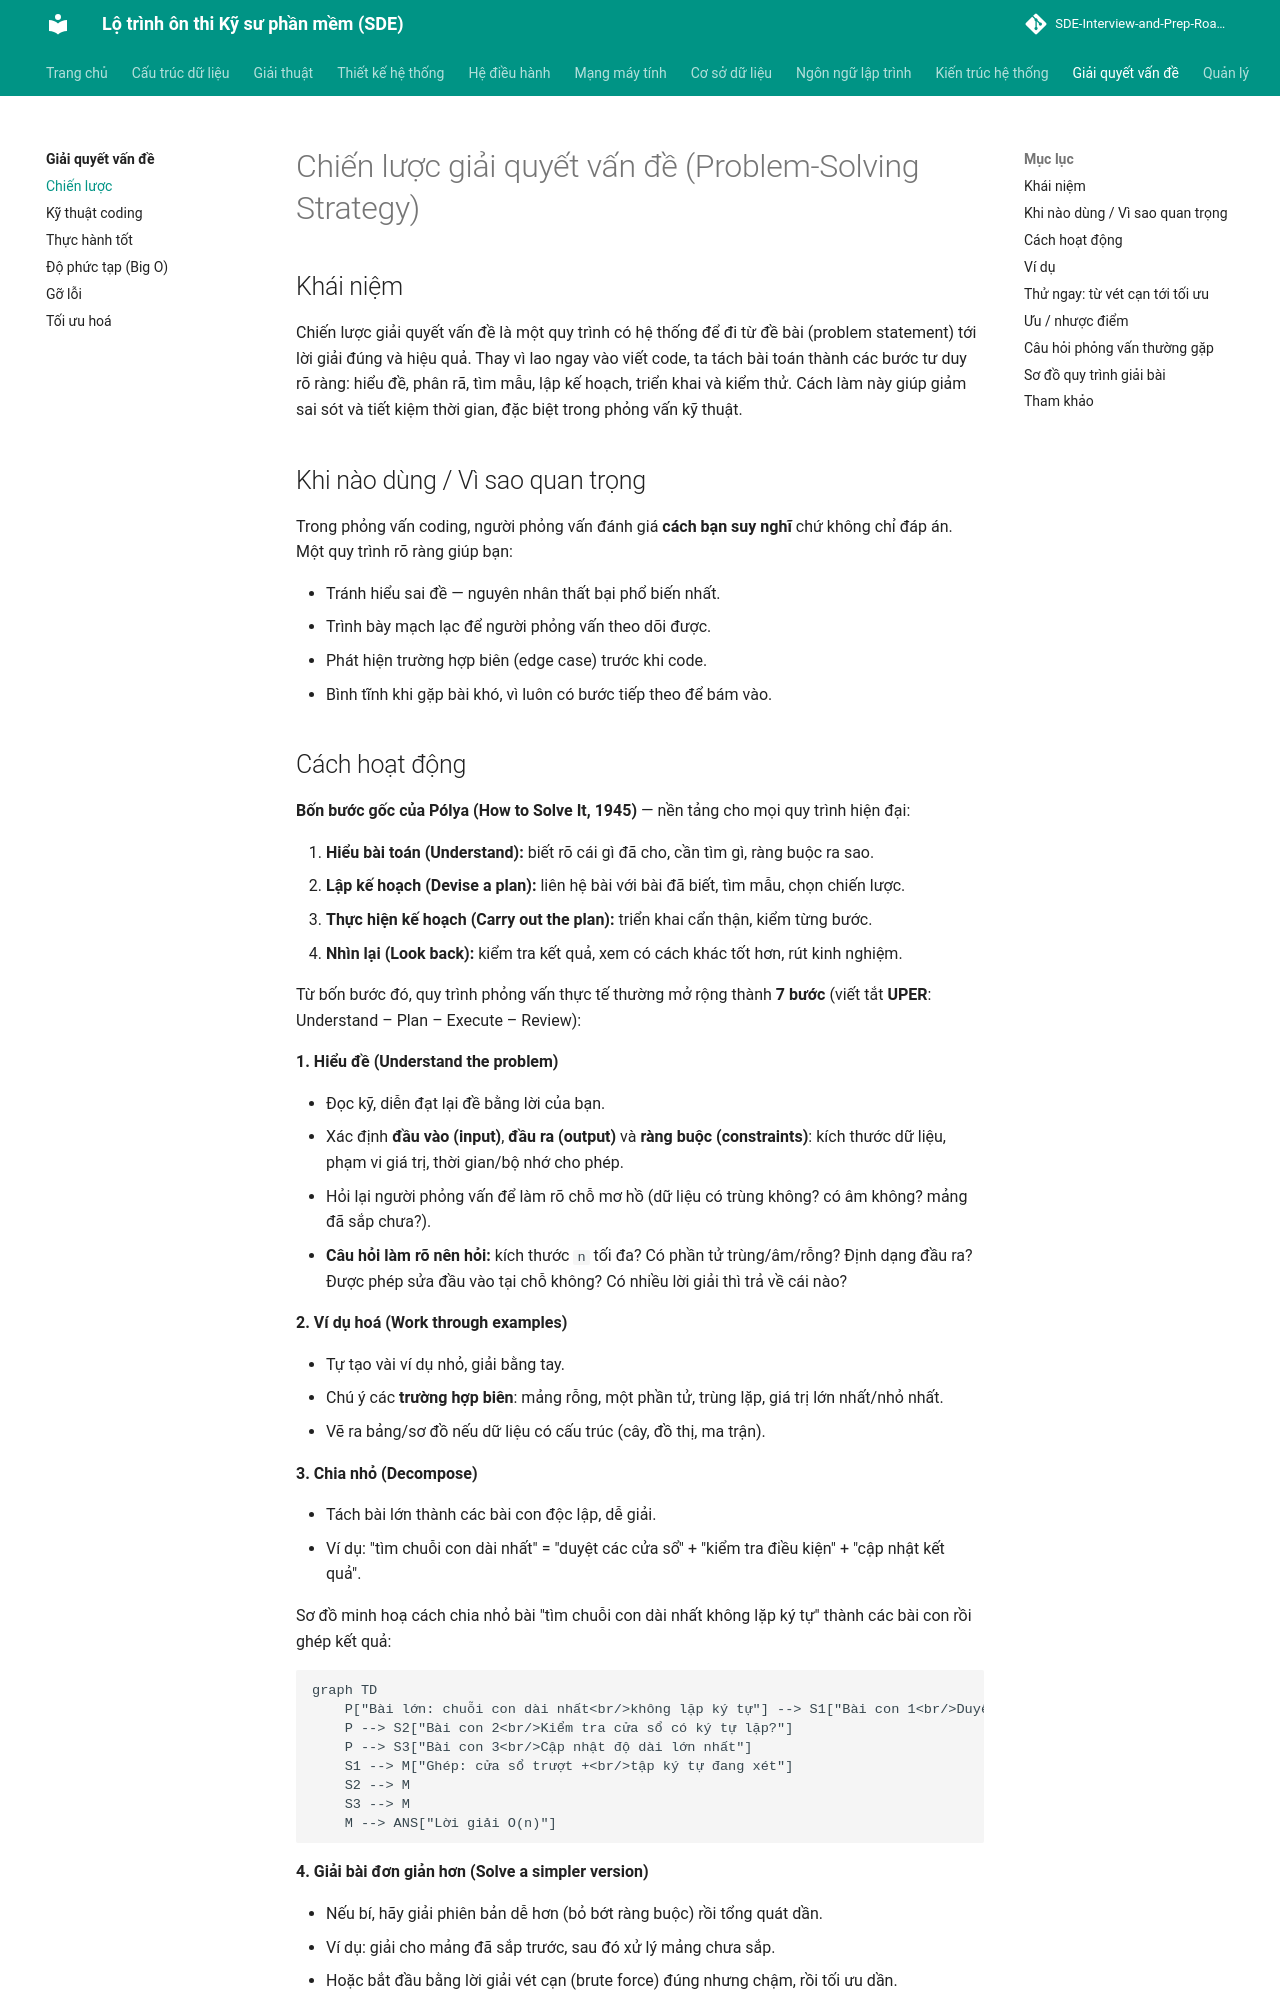

repository: tiendat-work/SDE-Interview-and-Prep-Roadmap-VI · page: giai-quyet-van-de/chien-luoc/index.html · generator: mkdocs

# Chiến lược giải quyết vấn đề (Problem-Solving Strategy)

## Khái niệm

Chiến lược giải quyết vấn đề là một quy trình có hệ thống để đi từ đề bài (problem statement) tới lời giải đúng và hiệu quả. Thay vì lao ngay vào viết code, ta tách bài toán thành các bước tư duy rõ ràng: hiểu đề, phân rã, tìm mẫu, lập kế hoạch, triển khai và kiểm thử. Cách làm này giúp giảm sai sót và tiết kiệm thời gian, đặc biệt trong phỏng vấn kỹ thuật.

## Khi nào dùng / Vì sao quan trọng

Trong phỏng vấn coding, người phỏng vấn đánh giá **cách bạn suy nghĩ** chứ không chỉ đáp án. Một quy trình rõ ràng giúp bạn:

- Tránh hiểu sai đề — nguyên nhân thất bại phổ biến nhất.
- Trình bày mạch lạc để người phỏng vấn theo dõi được.
- Phát hiện trường hợp biên (edge case) trước khi code.
- Bình tĩnh khi gặp bài khó, vì luôn có bước tiếp theo để bám vào.
